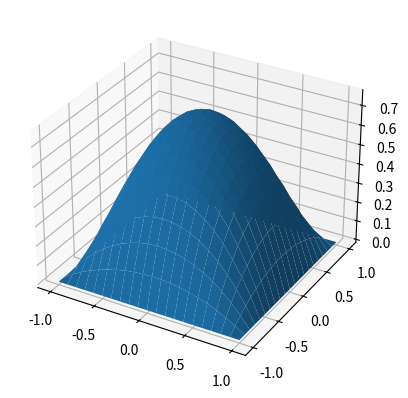

Python code for this plot: (Note: this script raises an exception after producing the figure.)
#! /usr/bin/env python

"""
Descripcion del problema.
"""

from __future__ import division
import numpy as np
import matplotlib.pyplot as plt
from mpl_toolkits.mplot3d import axes3d

# Setup
LX = 2
LY = 2
Np = 21  # numero de puntos para discretizacion
h = LX / (Np - 1)
W = 1.
N_max_iteraciones = 60
eps = 1e-6

phi = np.zeros((Np, Np))
phi_next = np.zeros((Np, Np))


def q(i, j, h):
    x = i * h - LX / 2
    y = j * h - LY / 2
    output = 2 * (2 - x**2 - y**2)
    return output


def una_iteracion(phi, phi_next, Np, h, w, q):
    for i in range(1, Np-1):
        for j in range(1, Np-1):
            phi_next[i, j] = ((1-w) * phi[i, j] +
                              w/4 * (phi[i+1, j] + phi_next[i-1, j] +
                                     phi_next[i, j-1] + phi[i, j+1] +
                                     h**2 * q(i, j, h)))
    pass


def no_ha_convergido(phi, phi_next, eps):
    # from ipdb import set_trace; set_trace()
    nonzero = phi_next != 0
    dif_relativa = np.fabs((phi_next - phi)[nonzero] / phi_next[nonzero])
    max_dif = np.max(dif_relativa)
    output = max_dif > eps
    return output

contador = 0
una_iteracion(phi, phi_next, Np, h, W, q)
while contador < N_max_iteraciones and no_ha_convergido(phi, phi_next, eps):
    phi = phi_next.copy()
    # from ipdb import set_trace; set_trace()
    una_iteracion(phi, phi_next, Np, h, W, q)
    contador += 1

fig = plt.figure(1)
fig.clf()
ax = fig.add_subplot(111, projection='3d')

x = np.linspace(-1, 1, Np)
y = np.linspace(-1, 1, Np)
X, Y = np.meshgrid(x, y)

ax.plot_surface(X, Y, phi_next, rstride=1, cstride=1)

fig = plt.figure(2)
fig.clf()
ax = fig.add_subplot(111)
ax.imshow(phi_next, origin='bottom')
ax.contour(phi_next, origin='lower')

plt.show()

